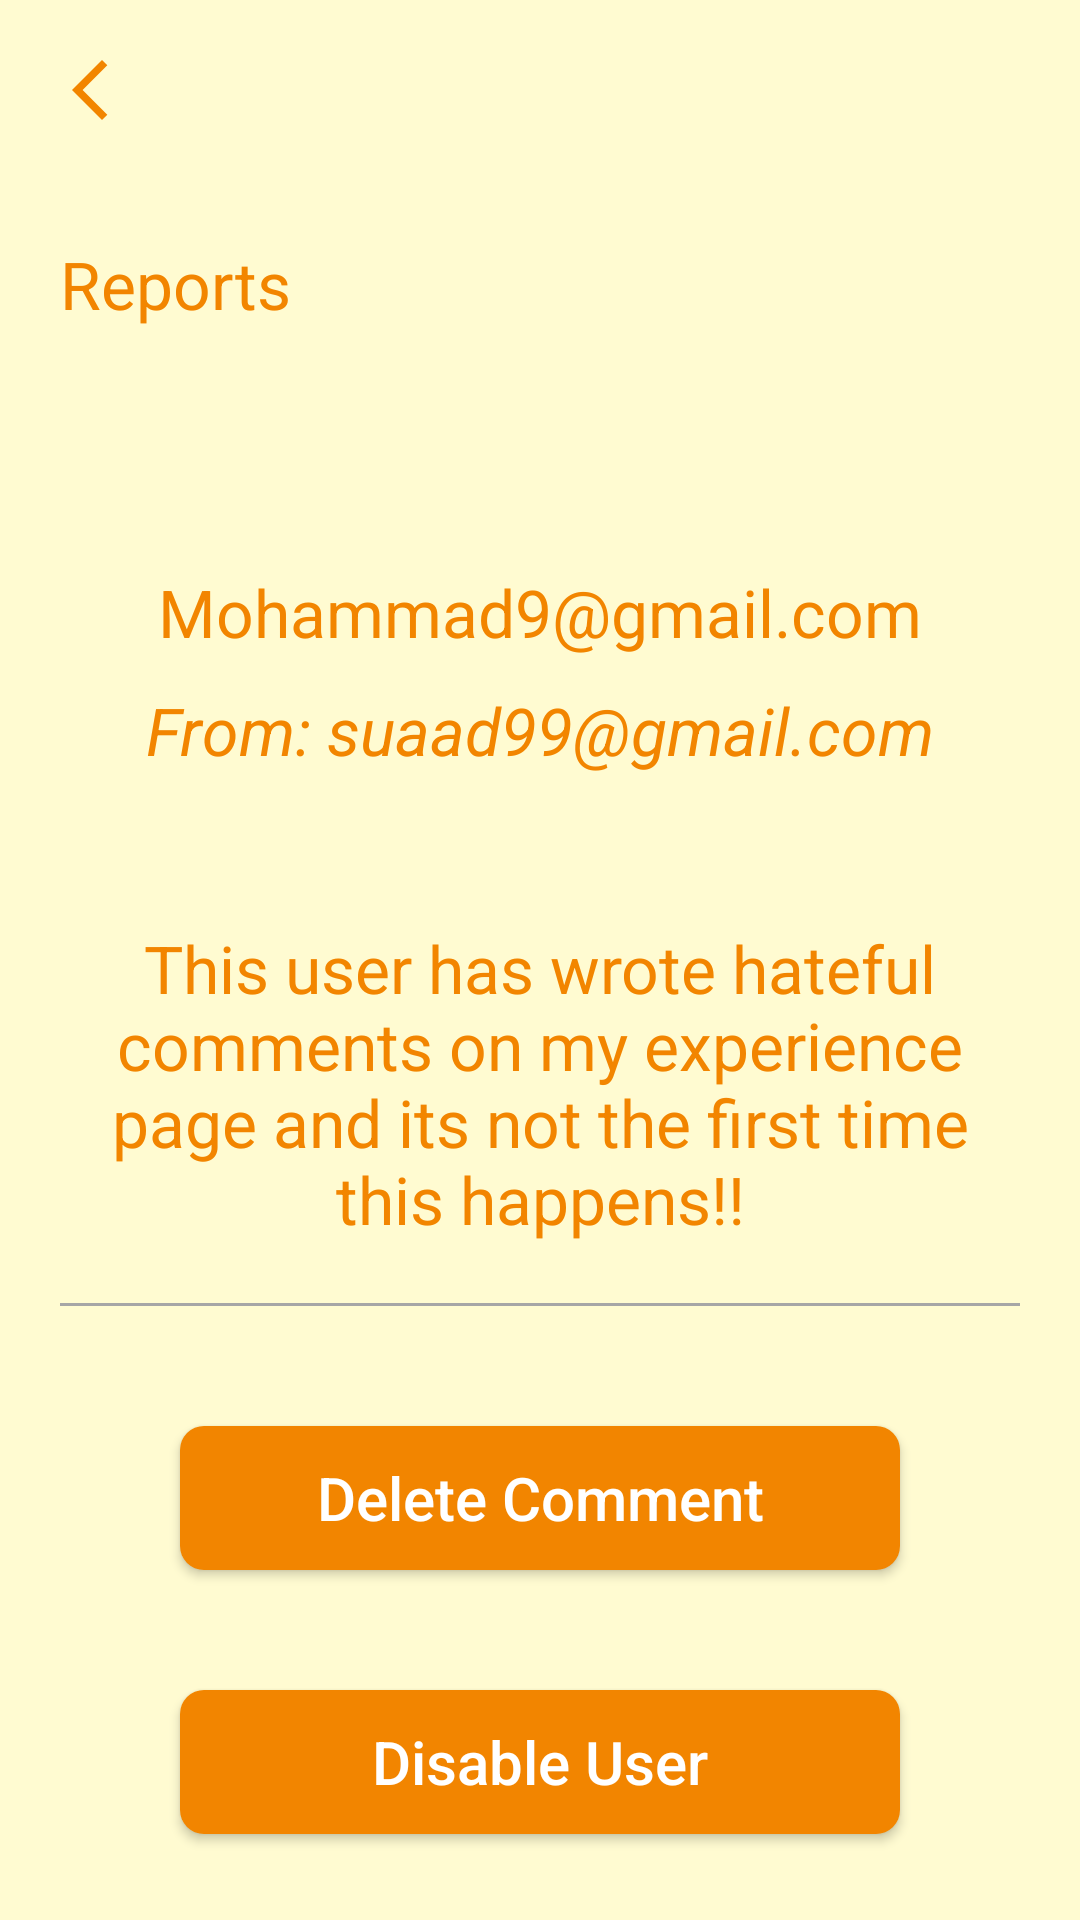

Reconstruct the res/layout file that produces this screen, plus the resources it refers to.
<!-- AndroidManifest.xml: application theme Theme.Magharib -->
<!-- res/layout/activity_reports.xml -->
<?xml version="1.0" encoding="utf-8"?>

<LinearLayout xmlns:android="http://schemas.android.com/apk/res/android"
    xmlns:tools="http://schemas.android.com/tools"
    android:layout_width="match_parent"
    android:layout_height="match_parent"
    android:background="#fffbd1"
    android:orientation="vertical"
    tools:context=".Admin.ReportsActivity">

    <androidx.appcompat.widget.AppCompatImageView
        android:id="@+id/image_back"
        android:layout_width="wrap_content"
        android:layout_height="wrap_content"
        android:layout_margin="10dp"
        android:background="?attr/selectableItemBackgroundBorderless"
        android:padding="8dp"
        android:src="@drawable/ic_back" />

    <androidx.appcompat.widget.AppCompatTextView
        android:layout_width="wrap_content"
        android:layout_height="wrap_content"
        android:layout_marginStart="@dimen/dp20"
        android:layout_marginTop="@dimen/dp20"
        android:layout_marginEnd="@dimen/dp20"
        android:text="@string/reports"
        android:textColor="@color/orange"
        android:textSize="@dimen/sp22" />

    <androidx.appcompat.widget.AppCompatTextView
        android:id="@+id/tv_user_email"
        android:layout_width="wrap_content"
        android:layout_height="wrap_content"
        android:layout_gravity="center"
        android:layout_marginStart="@dimen/dp20"
        android:layout_marginTop="@dimen/dp80"
        android:layout_marginEnd="@dimen/dp20"
        android:text="Mohammad9@gmail.com"
        android:textColor="@color/orange"
        android:textSize="@dimen/sp22" />

    <androidx.appcompat.widget.AppCompatTextView
        android:id="@+id/tv_user_email_from"
        android:layout_width="wrap_content"
        android:layout_height="wrap_content"
        android:layout_gravity="center"
        android:layout_marginStart="@dimen/dp20"
        android:layout_marginTop="@dimen/dp10"
        android:layout_marginEnd="@dimen/dp20"
        android:text="From: suaad99@gmail.com"
        android:textColor="@color/orange"
        android:textSize="@dimen/sp22"
        android:textStyle="italic" />

    <androidx.appcompat.widget.AppCompatTextView
        android:layout_width="wrap_content"
        android:layout_height="wrap_content"
        android:layout_gravity="center"
        android:layout_marginStart="@dimen/dp20"
        android:layout_marginTop="@dimen/dp50"
        android:layout_marginEnd="@dimen/dp20"
        android:gravity="center"
        android:text="This user has wrote hateful comments on my experience page and its not the first time this happens!!"
        android:textColor="@color/orange"
        android:textSize="@dimen/sp22" />

    <View
        android:layout_width="match_parent"
        android:layout_height="1dp"
        android:background="#a6a6a6"
        android:layout_margin="@dimen/dp20"/>

    <androidx.appcompat.widget.AppCompatButton
        android:id="@+id/btn_delete_comment"
        android:layout_width="match_parent"
        android:layout_height="wrap_content"
        android:layout_marginStart="@dimen/dp60"
        android:layout_marginTop="@dimen/dp20"
        android:layout_marginEnd="@dimen/dp60"
        android:layout_marginBottom="@dimen/sp20"
        android:background="@drawable/shape_btn"
        android:text="@string/delete_comment"
        android:textAllCaps="false"
        android:textColor="@color/white"
        android:textSize="@dimen/sp20" />


    <androidx.appcompat.widget.AppCompatButton
        android:id="@+id/btn_disable_user"
        android:layout_width="match_parent"
        android:layout_height="wrap_content"
        android:layout_marginStart="@dimen/dp60"
        android:layout_marginTop="@dimen/dp20"
        android:layout_marginEnd="@dimen/dp60"
        android:background="@drawable/shape_btn"
        android:text="@string/disable_user"
        android:textAllCaps="false"
        android:textColor="@color/white"
        android:textSize="@dimen/sp20" />

</LinearLayout>
<!-- resources referenced by this layout -->
<resources>
  <color name="orange">#f28500</color>
  <color name="white">#FFFFFFFF</color>
  <dimen name="dp10">10dp</dimen>
  <dimen name="dp20">20dp</dimen>
  <dimen name="dp50">50dp</dimen>
  <dimen name="dp60">60dp</dimen>
  <dimen name="dp80">80dp</dimen>
  <dimen name="sp20">20sp</dimen>
  <dimen name="sp22">22sp</dimen>
  <!-- drawable ic_back (drawable) -->
  <vector xmlns:android="http://schemas.android.com/apk/res/android"
      android:width="24dp"
      android:height="24dp"
      android:viewportWidth="24"
      android:viewportHeight="24"
  >
    <path
        android:fillColor="@color/orange"
        android:pathData="M17.77,3.77l-1.77,-1.77l-10,10l10,10l1.77,-1.77l-8.23,-8.23z"/>
  </vector>
  <!-- drawable shape_btn (drawable) -->
  <?xml version="1.0" encoding="utf-8"?>
  
  <ripple xmlns:android="http://schemas.android.com/apk/res/android"
      xmlns:tools="http://schemas.android.com/tools"
      android:color="#CF7201"
      tools:ignore="NewApi">
      <item>
          <shape>
              <solid android:color="@color/orange" />
              <corners android:radius="@dimen/dp8" />
          </shape>
      </item>
  </ripple>
  <string name="delete_comment">Delete Comment</string>
  <string name="disable_user">Disable User</string>
  <string name="reports">Reports</string>
  <style name="Theme.Magharib" parent="Theme.MaterialComponents.DayNight.NoActionBar">
          
          <item name="colorPrimary">@color/purple_500</item>
          <item name="colorPrimaryVariant">@color/purple_700</item>
          <item name="colorOnPrimary">@color/white</item>
          
          <item name="colorSecondary">@color/teal_200</item>
          <item name="colorSecondaryVariant">@color/teal_700</item>
          <item name="colorOnSecondary">@color/black</item>
          
          <item name="android:statusBarColor" tools:targetApi="l">?attr/colorPrimaryVariant</item>
          
      </style>
  <dimen name="dp8">8dp</dimen>
  <color name="purple_500">#FF6200EE</color>
  <color name="purple_700">#181819</color>
  <color name="teal_200">#f28500</color>
  <color name="teal_700">#FF018786</color>
  <color name="black">#FF000000</color>
</resources>
